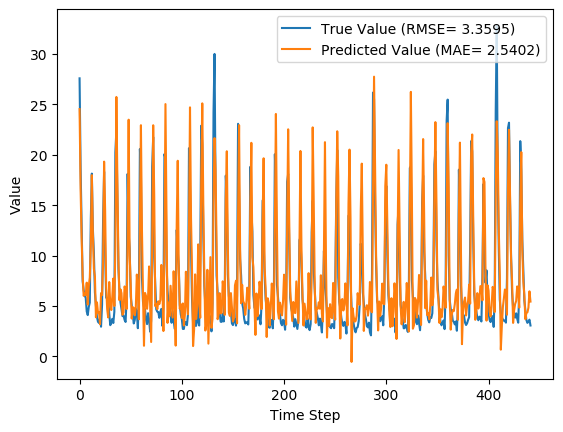

The data file committed next to this chart (first rows):
y_true, y_pred, y_true_scaled, y_pred_scaled
27.59, 24.53, 0.8587, 0.7607
18.73, 16.63, 0.5747, 0.5075
12.85, 11.74, 0.3862, 0.3507
7.48, 8.026, 0.2141, 0.2316
6.57, 6.012, 0.1849, 0.167
6.04, 6.229, 0.1679, 0.174
5.81, 6.097, 0.1606, 0.1698
4.46, 7.32, 0.1173, 0.209
4.1, 5.148, 0.1058, 0.1394
4.91, 6.98, 0.1317, 0.1981
5.34, 7.836, 0.1455, 0.2255
13.68, 11.17, 0.4128, 0.3325
18.14, 17.98, 0.5558, 0.5508
12.64, 12.25, 0.3795, 0.3669
10.28, 8.691, 0.3038, 0.2529
6.35, 7.928, 0.1779, 0.2285
5.03, 3.889, 0.1356, 0.099
3.92, 5.368, 0.1, 0.1464
3.44, 4.335, 0.08462, 0.1133
3.32, 4.412, 0.08077, 0.1158
3.86, 3.195, 0.09808, 0.07677
2.95, 6.282, 0.06891, 0.1757
5.15, 6.078, 0.1394, 0.1692
13.58, 9.385, 0.4096, 0.2752
18.33, 19.33, 0.5619, 0.5938
10.32, 14.46, 0.3051, 0.4379
5.83, 6.965, 0.1612, 0.1976
5.76, 4.698, 0.159, 0.1249
5.79, 3.87, 0.1599, 0.0984
4.28, 7.38, 0.1115, 0.2109
3.1, 5.232, 0.07372, 0.142
3.32, 4.602, 0.08077, 0.1219
3.73, 5.92, 0.09391, 0.1641
3.32, 7.728, 0.08077, 0.2221
4.43, 5.003, 0.1163, 0.1347
20.24, 11.01, 0.6231, 0.3273
22.44, 25.74, 0.6936, 0.7994
15.41, 17.17, 0.4683, 0.5246
8.69, 9.621, 0.2529, 0.2827
6.6, 5.578, 0.1859, 0.1531
5.37, 6.657, 0.1465, 0.1877
4.68, 6.277, 0.1244, 0.1755
4.0, 4.135, 0.1026, 0.1069
4.08, 4.36, 0.1051, 0.1141
3.63, 6.947, 0.09071, 0.197
3.42, 6.627, 0.08397, 0.1868
5.76, 4.705, 0.159, 0.1252
18.11, 11.66, 0.5548, 0.3482
12.18, 23.49, 0.3647, 0.7271
10.72, 10.04, 0.3179, 0.2961
5.95, 7.19, 0.1651, 0.2048
5.09, 3.759, 0.1375, 0.09485
4.13, 4.888, 0.1067, 0.131
3.27, 4.818, 0.07917, 0.1288
3.62, 4.083, 0.09038, 0.1052
4.73, 4.84, 0.126, 0.1295
4.38, 8.122, 0.1147, 0.2347
2.8, 6.464, 0.0641, 0.1816
5.98, 3.688, 0.166, 0.09255
20.58, 12.78, 0.634, 0.3839
... 382 more rows
